Dataset: finalData (GitHub, hc1321/AttaBinaryClassifier). Classes: no leaves, with leaves.

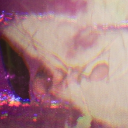
Label: with leaves

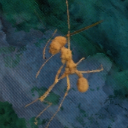
Label: with leaves

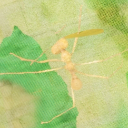
Label: with leaves

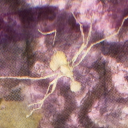
Label: no leaves

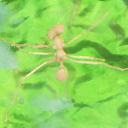
Label: no leaves

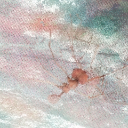
Label: no leaves
